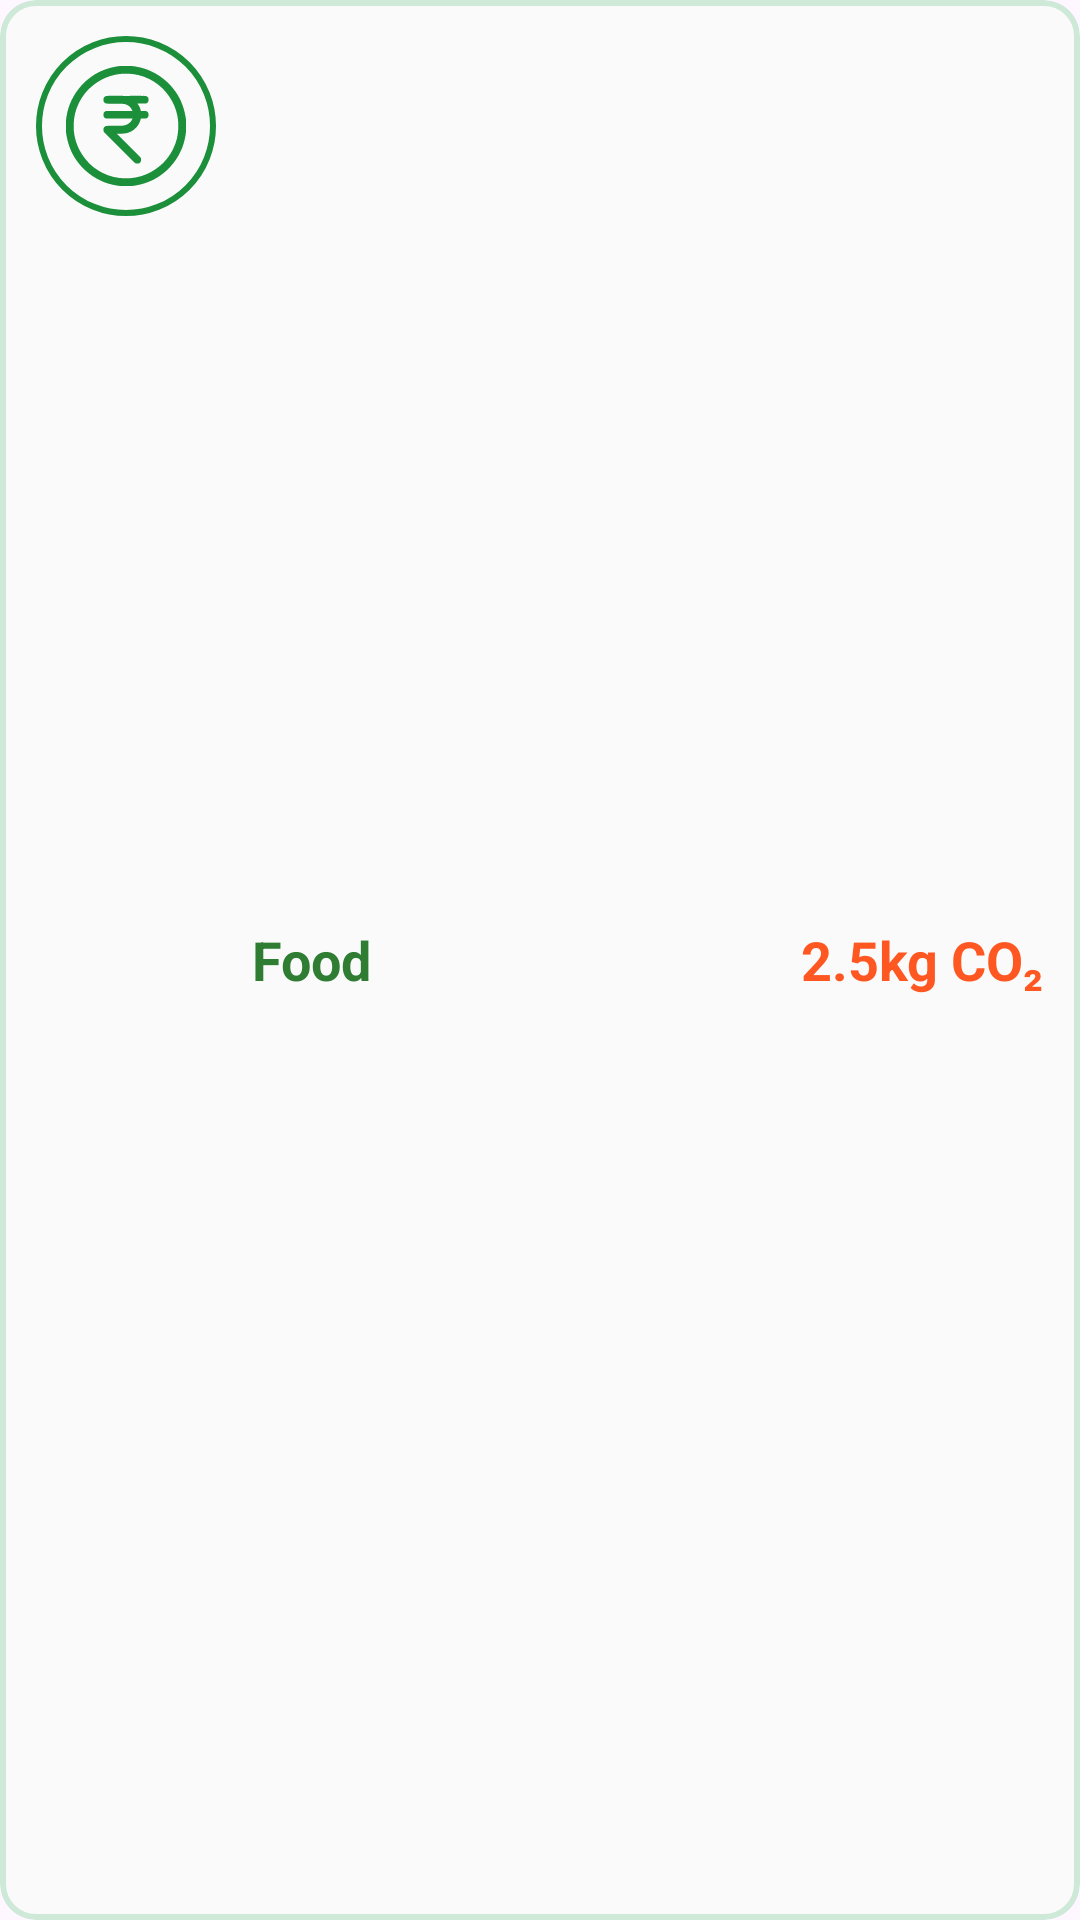

Reconstruct the res/layout file that produces this screen, plus the resources it refers to.
<!-- AndroidManifest.xml: application theme Theme.AarohArth -->
<!-- res/layout/category_expense_card.xml -->
<?xml version="1.0" encoding="utf-8"?>
<com.google.android.material.card.MaterialCardView xmlns:android="http://schemas.android.com/apk/res/android"
    xmlns:app="http://schemas.android.com/apk/res-auto"
    android:layout_width="match_parent"
    android:layout_height="wrap_content"
    android:backgroundTint="@color/recent_transaction_card_back"
    app:strokeColor="#CFE9D9"
    app:strokeWidth="2dp"
    android:elevation="4dp"
    android:id="@+id/card"
    android:layout_marginBottom="2dp">

    <LinearLayout
        android:orientation="horizontal"
        android:layout_width="match_parent"
        android:layout_height="match_parent"
        android:padding="12dp">

        <ImageView
            android:id="@+id/iconconta"
            android:layout_width="60dp"
            android:layout_height="60dp"
            android:layout_marginEnd="12dp"
            android:src="@drawable/rupee_list_icon"
            android:padding="10dp"
            android:background="@drawable/transaction_card_background_income"
            />

        <LinearLayout
            android:orientation="vertical"
            android:layout_width="0dp"
            android:layout_height="wrap_content"
            android:layout_gravity="center"
            android:layout_weight="1">

            <TextView
                android:id="@+id/categoryname"
                android:layout_width="match_parent"
                android:layout_height="wrap_content"
                android:text="Food"
                android:textSize="18dp"
                android:textStyle="bold"
                android:textColor="#2E7D32"/>

        </LinearLayout>

        <TextView
            android:id="@+id/amountview"
            android:layout_width="wrap_content"
            android:layout_height="wrap_content"
            android:layout_gravity="center"
            android:text="2.5kg CO₂"
            android:textSize="18dp"
            android:textStyle="bold"
            android:textColor="#FF5722"/>

    </LinearLayout>
</com.google.android.material.card.MaterialCardView>
<!-- resources referenced by this layout -->
<resources>
  <color name="recent_transaction_card_back">#FAFAFA</color>
  <!-- drawable rupee_list_icon: vector/xml drawable (drawable, 7194 chars, omitted) -->
  <!-- drawable transaction_card_background_income (drawable) -->
  <?xml version="1.0" encoding="utf-8"?>
  <shape xmlns:android="http://schemas.android.com/apk/res/android"
      android:shape="rectangle">
      <corners
          android:radius="30dp"
          />
      <stroke
          android:color="@color/recent_tran_icon_income"
          android:width="2dp"/>
  
  </shape>
  <style name="Theme.AarohArth" parent="Base.Theme.AarohArth" />
  <color name="recent_tran_icon_income">#1B8F3A</color>
  <style name="Base.Theme.AarohArth" parent="Theme.Material3.DayNight.NoActionBar">
          
          
      </style>
</resources>
